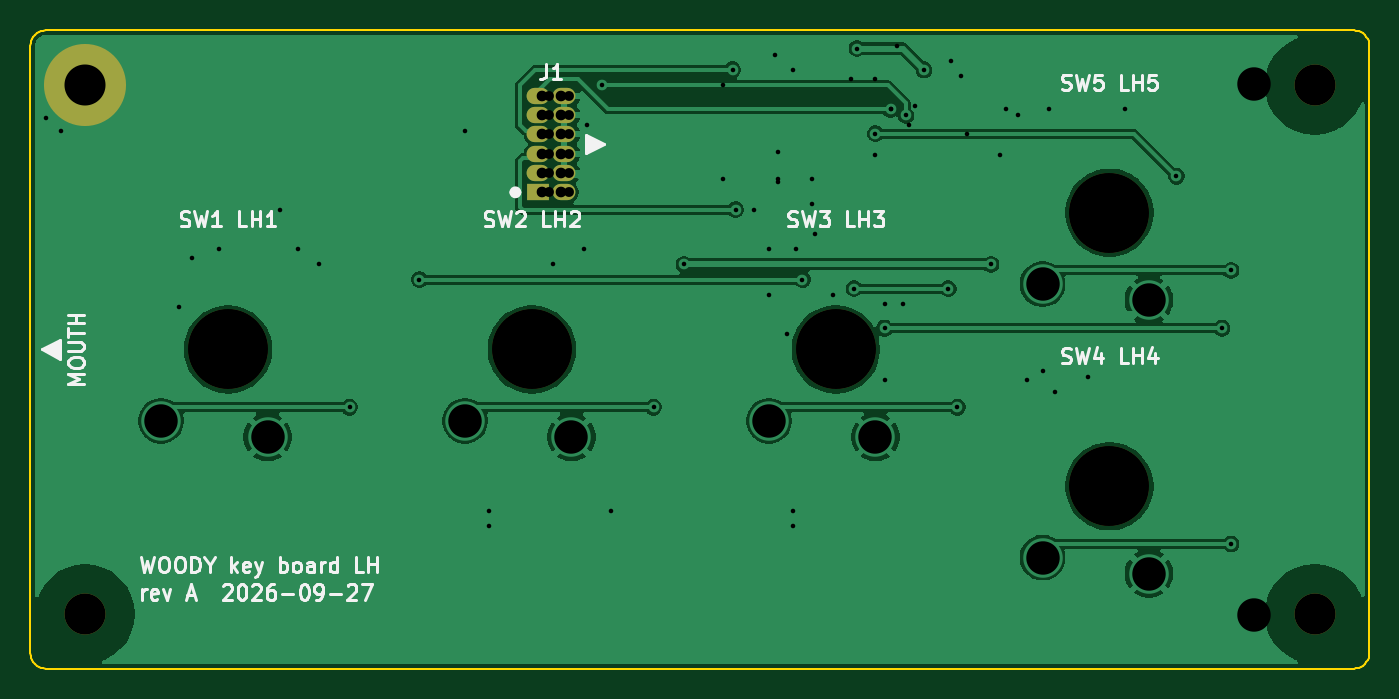
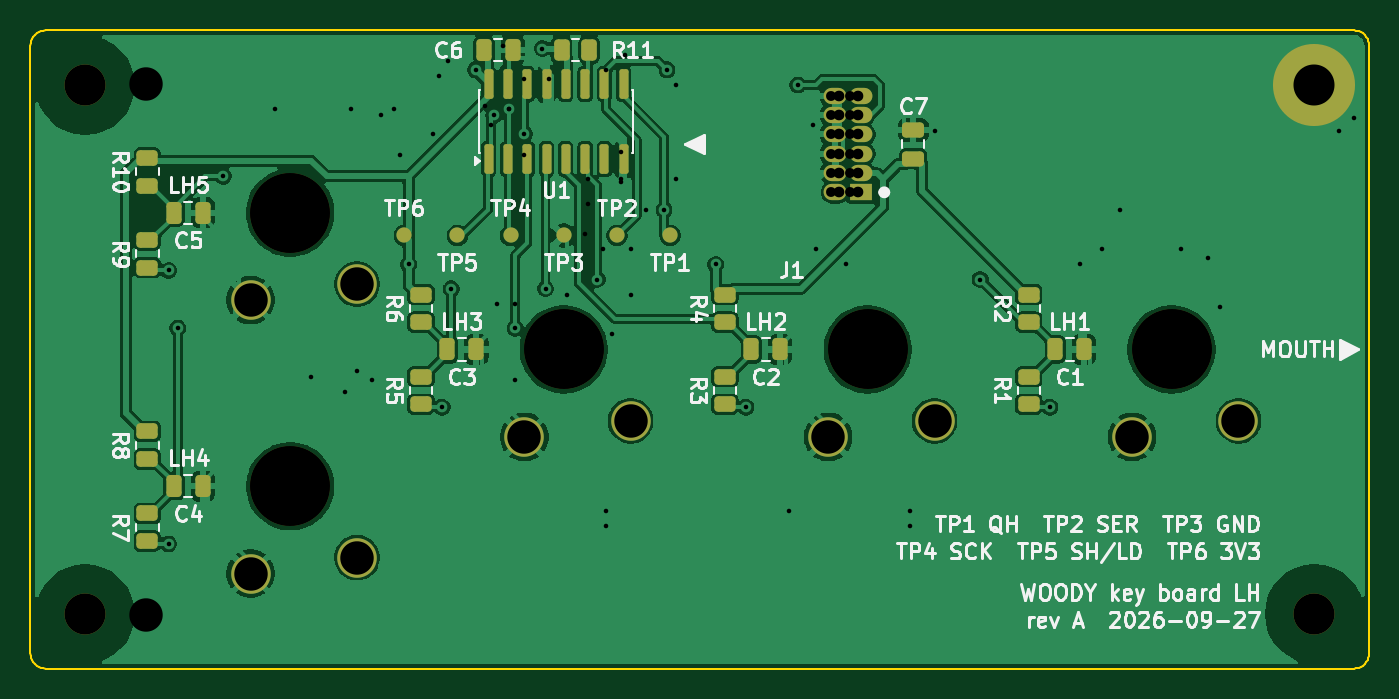
Circuit board: 12 layer files. Board 88.1 x 42.0 mm.
- bottom_copper: key-board-lh-B_Cu.gbr (136928 bytes)
- bottom_mask: key-board-lh-B_Mask.gbr (4880 bytes)
- paste: key-board-lh-B_Paste.gbr (3304 bytes)
- bottom_silk: key-board-lh-B_Silkscreen.gbr (72523 bytes)
- outline: key-board-lh-Edge_Cuts.gbr (2766 bytes)
- top_copper: key-board-lh-F_Cu.gbr (66959 bytes)
- top_mask: key-board-lh-F_Mask.gbr (1411 bytes)
- paste: key-board-lh-F_Paste.gbr (492 bytes)
- top_silk: key-board-lh-F_Silkscreen.gbr (29656 bytes)
- drill: key-board-lh-NPTH.drl (549 bytes)
- drill: key-board-lh-PTH.drl (1350 bytes)
- drill: key-board-lh.drl (1688 bytes)

=== bottom_copper: key-board-lh-B_Cu.gbr (136928 bytes, source omitted) ===
=== bottom_mask: key-board-lh-B_Mask.gbr ===
%TF.GenerationSoftware,KiCad,Pcbnew,9.0.9-9.0.9~ubuntu24.04.1*%
%TF.CreationDate,2026-09-29T18:01:03+00:00*%
%TF.ProjectId,key-board-lh,6b65792d-626f-4617-9264-2d6c682e6b69,A*%
%TF.SameCoordinates,Original*%
%TF.FileFunction,Soldermask,Bot*%
%TF.FilePolarity,Negative*%
%FSLAX46Y46*%
G04 Gerber Fmt 4.6, Leading zero omitted, Abs format (unit mm)*
G04 Created by KiCad (PCBNEW 9.0.9-9.0.9~ubuntu24.04.1) date 2026-09-29 18:01:03*
%MOMM*%
%LPD*%
G01*
G04 APERTURE LIST*
G04 Aperture macros list*
%AMRoundRect*
0 Rectangle with rounded corners*
0 $1 Rounding radius*
0 $2 $3 $4 $5 $6 $7 $8 $9 X,Y pos of 4 corners*
0 Add a 4 corners polygon primitive as box body*
4,1,4,$2,$3,$4,$5,$6,$7,$8,$9,$2,$3,0*
0 Add four circle primitives for the rounded corners*
1,1,$1+$1,$2,$3*
1,1,$1+$1,$4,$5*
1,1,$1+$1,$6,$7*
1,1,$1+$1,$8,$9*
0 Add four rect primitives between the rounded corners*
20,1,$1+$1,$2,$3,$4,$5,0*
20,1,$1+$1,$4,$5,$6,$7,0*
20,1,$1+$1,$6,$7,$8,$9,0*
20,1,$1+$1,$8,$9,$2,$3,0*%
G04 Aperture macros list end*
%ADD10C,5.250000*%
%ADD11C,2.600000*%
%ADD12RoundRect,0.250000X0.262500X0.450000X-0.262500X0.450000X-0.262500X-0.450000X0.262500X-0.450000X0*%
%ADD13RoundRect,0.250000X0.250000X0.475000X-0.250000X0.475000X-0.250000X-0.475000X0.250000X-0.475000X0*%
%ADD14C,1.000000*%
%ADD15RoundRect,0.250000X-0.450000X0.262500X-0.450000X-0.262500X0.450000X-0.262500X0.450000X0.262500X0*%
%ADD16C,2.700000*%
%ADD17RoundRect,0.250000X0.475000X-0.250000X0.475000X0.250000X-0.475000X0.250000X-0.475000X-0.250000X0*%
%ADD18RoundRect,0.150000X0.150000X-0.825000X0.150000X0.825000X-0.150000X0.825000X-0.150000X-0.825000X0*%
%ADD19R,1.500000X1.070000*%
%ADD20O,1.500000X1.070000*%
%ADD21C,3.100000*%
%ADD22C,5.400000*%
G04 APERTURE END LIST*
D10*
%TO.C,SW2*%
X130000000Y-121500000D03*
D11*
X125600000Y-126200000D03*
X132600000Y-127250000D03*
%TD*%
D10*
%TO.C,SW1*%
X110000000Y-121500000D03*
D11*
X105600000Y-126200000D03*
X112600000Y-127250000D03*
%TD*%
D10*
%TO.C,SW3*%
X150000000Y-121500000D03*
D11*
X145600000Y-126200000D03*
X152600000Y-127250000D03*
%TD*%
D10*
%TO.C,SW4*%
X168000000Y-130500000D03*
D11*
X163600000Y-135200000D03*
X170600000Y-136250000D03*
%TD*%
D10*
%TO.C,SW5*%
X168000000Y-112500000D03*
D11*
X163600000Y-117200000D03*
X170600000Y-118250000D03*
%TD*%
D12*
%TO.C,R11*%
X150142500Y-101800000D03*
X148317500Y-101800000D03*
%TD*%
D13*
%TO.C,C2*%
X137650000Y-121500000D03*
X135750000Y-121500000D03*
%TD*%
D14*
%TO.C,TP6*%
X160500000Y-114000000D03*
%TD*%
D15*
%TO.C,R9*%
X177400000Y-114287500D03*
X177400000Y-116112500D03*
%TD*%
D16*
%TO.C,H3*%
X181500000Y-138900000D03*
%TD*%
D15*
%TO.C,R4*%
X139400000Y-117887500D03*
X139400000Y-119712500D03*
%TD*%
D13*
%TO.C,C6*%
X155250000Y-101800000D03*
X153350000Y-101800000D03*
%TD*%
D14*
%TO.C,TP4*%
X153500000Y-114000000D03*
%TD*%
D17*
%TO.C,C7*%
X127000000Y-108950000D03*
X127000000Y-107050000D03*
%TD*%
D15*
%TO.C,R5*%
X159400000Y-123287500D03*
X159400000Y-125112500D03*
%TD*%
D13*
%TO.C,C3*%
X157650000Y-121500000D03*
X155750000Y-121500000D03*
%TD*%
D14*
%TO.C,TP5*%
X157000000Y-114000000D03*
%TD*%
D15*
%TO.C,R8*%
X177400000Y-126887500D03*
X177400000Y-128712500D03*
%TD*%
D18*
%TO.C,U1*%
X154945000Y-108975000D03*
X153675000Y-108975000D03*
X152405000Y-108975000D03*
X151135000Y-108975000D03*
X149865000Y-108975000D03*
X148595000Y-108975000D03*
X147325000Y-108975000D03*
X146055000Y-108975000D03*
X146055000Y-104025000D03*
X147325000Y-104025000D03*
X148595000Y-104025000D03*
X149865000Y-104025000D03*
X151135000Y-104025000D03*
X152405000Y-104025000D03*
X153675000Y-104025000D03*
X154945000Y-104025000D03*
%TD*%
D14*
%TO.C,TP3*%
X150000000Y-114000000D03*
%TD*%
D15*
%TO.C,R6*%
X159400000Y-117887500D03*
X159400000Y-119712500D03*
%TD*%
%TO.C,R7*%
X177400000Y-132287499D03*
X177400000Y-134112499D03*
%TD*%
D14*
%TO.C,TP1*%
X143000000Y-114000000D03*
%TD*%
D13*
%TO.C,C1*%
X117649999Y-121500000D03*
X115749999Y-121500000D03*
%TD*%
%TO.C,C5*%
X175650000Y-112500000D03*
X173750000Y-112500000D03*
%TD*%
D15*
%TO.C,R10*%
X177400000Y-108887500D03*
X177400000Y-110712500D03*
%TD*%
%TO.C,R2*%
X119400000Y-117887500D03*
X119400000Y-119712500D03*
%TD*%
D19*
%TO.C,J1*%
X130425000Y-111160000D03*
D20*
X132125000Y-111160000D03*
X130425000Y-109890000D03*
X132125000Y-109890000D03*
X130425000Y-108620000D03*
X132125000Y-108620000D03*
X130425000Y-107350000D03*
X132125000Y-107350000D03*
X130425000Y-106080000D03*
X132125000Y-106080000D03*
X130425000Y-104810000D03*
X132125000Y-104810000D03*
%TD*%
D15*
%TO.C,R3*%
X139400000Y-123287500D03*
X139400000Y-125112500D03*
%TD*%
D21*
%TO.C,H2*%
X100600000Y-104100000D03*
D22*
X100600000Y-104100000D03*
%TD*%
D16*
%TO.C,H1*%
X100600000Y-138900000D03*
%TD*%
D14*
%TO.C,TP2*%
X146500000Y-114000000D03*
%TD*%
D15*
%TO.C,R1*%
X119400000Y-123287500D03*
X119400000Y-125112500D03*
%TD*%
D16*
%TO.C,H4*%
X181500000Y-104100000D03*
%TD*%
D13*
%TO.C,C4*%
X175650000Y-130500000D03*
X173750000Y-130500000D03*
%TD*%
M02*

=== paste: key-board-lh-B_Paste.gbr (3304 bytes, source withheld) ===
=== bottom_silk: key-board-lh-B_Silkscreen.gbr (72523 bytes, source omitted) ===
=== outline: key-board-lh-Edge_Cuts.gbr ===
%TF.GenerationSoftware,KiCad,Pcbnew,9.0.9-9.0.9~ubuntu24.04.1*%
%TF.CreationDate,2026-09-29T18:01:03+00:00*%
%TF.ProjectId,key-board-lh,6b65792d-626f-4617-9264-2d6c682e6b69,A*%
%TF.SameCoordinates,Original*%
%TF.FileFunction,Profile,NP*%
%FSLAX46Y46*%
G04 Gerber Fmt 4.6, Leading zero omitted, Abs format (unit mm)*
G04 Created by KiCad (PCBNEW 9.0.9-9.0.9~ubuntu24.04.1) date 2026-09-29 18:01:03*
%MOMM*%
%LPD*%
G01*
G04 APERTURE LIST*
%TA.AperFunction,Profile*%
%ADD10C,0.100000*%
%TD*%
G04 APERTURE END LIST*
D10*
X97000000Y-101500000D02*
X97000000Y-141500000D01*
X97000000Y-141500000D02*
X97012300Y-141656430D01*
X97012300Y-101343600D02*
X97000000Y-101500000D01*
X97012300Y-141656430D02*
X97049000Y-141809020D01*
X97049000Y-101191000D02*
X97012300Y-101343600D01*
X97049000Y-141809020D02*
X97109000Y-141953990D01*
X97109000Y-101045999D02*
X97049000Y-101191000D01*
X97109000Y-141953990D02*
X97191000Y-142087780D01*
X97191000Y-100912200D02*
X97109000Y-101045999D01*
X97191000Y-142087780D02*
X97292900Y-142207110D01*
X97292900Y-100792900D02*
X97191000Y-100912200D01*
X97292900Y-142207110D02*
X97412200Y-142309020D01*
X97412200Y-100691000D02*
X97292900Y-100792900D01*
X97412200Y-142309020D02*
X97545999Y-142391010D01*
X97545999Y-100609000D02*
X97412200Y-100691000D01*
X97545999Y-142391010D02*
X97691000Y-142451050D01*
X97691000Y-100549000D02*
X97545999Y-100609000D01*
X97691000Y-142451050D02*
X97843600Y-142487690D01*
X97843600Y-100512300D02*
X97691000Y-100549000D01*
X97843600Y-142487690D02*
X98000000Y-142500000D01*
X98000000Y-100500000D02*
X97843600Y-100512300D01*
X98000000Y-142500000D02*
X184100000Y-142500000D01*
X184100000Y-100500000D02*
X98000000Y-100500000D01*
X184100000Y-142500000D02*
X184256000Y-142487690D01*
X184256000Y-100512300D02*
X184100000Y-100500000D01*
X184256000Y-142487690D02*
X184409000Y-142451050D01*
X184409000Y-100549000D02*
X184256000Y-100512300D01*
X184409000Y-142451050D02*
X184554000Y-142391010D01*
X184554000Y-100609000D02*
X184409000Y-100549000D01*
X184554000Y-142391010D02*
X184688000Y-142309020D01*
X184688000Y-100691000D02*
X184554000Y-100609000D01*
X184688000Y-142309020D02*
X184807000Y-142207110D01*
X184807000Y-100792900D02*
X184688000Y-100691000D01*
X184807000Y-142207110D02*
X184909000Y-142087780D01*
X184909000Y-100912200D02*
X184807000Y-100792900D01*
X184909000Y-142087780D02*
X184991000Y-141953990D01*
X184991000Y-101045999D02*
X184909000Y-100912200D01*
X184991000Y-141953990D02*
X185051000Y-141809020D01*
X185051000Y-101191000D02*
X184991000Y-101045999D01*
X185051000Y-141809020D02*
X185088000Y-141656430D01*
X185088000Y-101343600D02*
X185051000Y-101191000D01*
X185088000Y-141656430D02*
X185100000Y-141500000D01*
X185100000Y-101500000D02*
X185088000Y-101343600D01*
X185100000Y-141500000D02*
X185100000Y-101500000D01*
M02*

=== top_copper: key-board-lh-F_Cu.gbr (66959 bytes, source omitted) ===
=== top_mask: key-board-lh-F_Mask.gbr ===
%TF.GenerationSoftware,KiCad,Pcbnew,9.0.9-9.0.9~ubuntu24.04.1*%
%TF.CreationDate,2026-09-29T18:01:03+00:00*%
%TF.ProjectId,key-board-lh,6b65792d-626f-4617-9264-2d6c682e6b69,A*%
%TF.SameCoordinates,Original*%
%TF.FileFunction,Soldermask,Top*%
%TF.FilePolarity,Negative*%
%FSLAX46Y46*%
G04 Gerber Fmt 4.6, Leading zero omitted, Abs format (unit mm)*
G04 Created by KiCad (PCBNEW 9.0.9-9.0.9~ubuntu24.04.1) date 2026-09-29 18:01:03*
%MOMM*%
%LPD*%
G01*
G04 APERTURE LIST*
%ADD10C,5.250000*%
%ADD11C,2.700000*%
%ADD12R,1.500000X1.070000*%
%ADD13O,1.500000X1.070000*%
%ADD14C,3.100000*%
%ADD15C,5.400000*%
G04 APERTURE END LIST*
D10*
%TO.C,SW2*%
X130000000Y-121500000D03*
%TD*%
%TO.C,SW1*%
X110000000Y-121500000D03*
%TD*%
%TO.C,SW3*%
X150000000Y-121500000D03*
%TD*%
%TO.C,SW4*%
X168000000Y-130500000D03*
%TD*%
%TO.C,SW5*%
X168000000Y-112500000D03*
%TD*%
D11*
%TO.C,H3*%
X181500000Y-138900000D03*
%TD*%
D12*
%TO.C,J1*%
X130425000Y-111160000D03*
D13*
X132125000Y-111160000D03*
X130425000Y-109890000D03*
X132125000Y-109890000D03*
X130425000Y-108620000D03*
X132125000Y-108620000D03*
X130425000Y-107350000D03*
X132125000Y-107350000D03*
X130425000Y-106080000D03*
X132125000Y-106080000D03*
X130425000Y-104810000D03*
X132125000Y-104810000D03*
%TD*%
D14*
%TO.C,H2*%
X100600000Y-104100000D03*
D15*
X100600000Y-104100000D03*
%TD*%
D11*
%TO.C,H1*%
X100600000Y-138900000D03*
%TD*%
%TO.C,H4*%
X181500000Y-104100000D03*
%TD*%
M02*

=== paste: key-board-lh-F_Paste.gbr ===
%TF.GenerationSoftware,KiCad,Pcbnew,9.0.9-9.0.9~ubuntu24.04.1*%
%TF.CreationDate,2026-09-29T18:01:03+00:00*%
%TF.ProjectId,key-board-lh,6b65792d-626f-4617-9264-2d6c682e6b69,A*%
%TF.SameCoordinates,Original*%
%TF.FileFunction,Paste,Top*%
%TF.FilePolarity,Positive*%
%FSLAX46Y46*%
G04 Gerber Fmt 4.6, Leading zero omitted, Abs format (unit mm)*
G04 Created by KiCad (PCBNEW 9.0.9-9.0.9~ubuntu24.04.1) date 2026-09-29 18:01:03*
%MOMM*%
%LPD*%
G01*
G04 APERTURE LIST*
G04 APERTURE END LIST*
M02*

=== top_silk: key-board-lh-F_Silkscreen.gbr (29656 bytes, source omitted) ===
=== drill: key-board-lh-NPTH.drl ===
M48
; DRILL file {KiCad 9.0.9-9.0.9~ubuntu24.04.1} date 2026-09-29T18:01:04+0000
; FORMAT={-:-/ absolute / metric / decimal}
; #@! TF.CreationDate,2026-09-29T18:01:04+00:00
; #@! TF.GenerationSoftware,Kicad,Pcbnew,9.0.9-9.0.9~ubuntu24.04.1
; #@! TF.FileFunction,NonPlated,1,2,NPTH
FMAT,2
METRIC
; #@! TA.AperFunction,NonPlated,NPTH,ComponentDrill
T1C2.700
; #@! TA.AperFunction,NonPlated,NPTH,ComponentDrill
T2C5.250
%
G90
G05
T1
X100.6Y-138.9
X181.5Y-104.1
X181.5Y-138.9
T2
X110.0Y-121.5
X130.0Y-121.5
X150.0Y-121.5
X168.0Y-112.5
X168.0Y-130.5
M30

=== drill: key-board-lh-PTH.drl ===
M48
; DRILL file {KiCad 9.0.9-9.0.9~ubuntu24.04.1} date 2026-09-29T18:01:04+0000
; FORMAT={-:-/ absolute / metric / decimal}
; #@! TF.CreationDate,2026-09-29T18:01:04+00:00
; #@! TF.GenerationSoftware,Kicad,Pcbnew,9.0.9-9.0.9~ubuntu24.04.1
; #@! TF.FileFunction,Plated,1,2,PTH
FMAT,2
METRIC
; #@! TA.AperFunction,Plated,PTH,ViaDrill
T1C0.300
; #@! TA.AperFunction,Plated,PTH,ComponentDrill
T2C0.700
; #@! TA.AperFunction,Plated,PTH,ComponentDrill
T3C2.200
; #@! TA.AperFunction,Plated,PTH,ComponentDrill
T4C2.700
%
G90
G05
T1
X98.0Y-106.3
X99.0Y-107.1
X116.0Y-115.9
X118.0Y-125.3
X122.6Y-116.9
X125.6Y-107.1
X131.4Y-115.9
X133.4Y-114.9
X134.6Y-104.1
X138.0Y-125.3
X140.0Y-115.9
X143.2Y-103.1
X143.4Y-112.3
X145.6Y-114.9
X145.6Y-117.9
X146.2Y-110.5
X147.8Y-116.9
X149.8Y-117.9
X151.2Y-117.5
X151.4Y-101.7
X152.6Y-107.3
X153.2Y-120.1
X153.6Y-105.7
X154.4Y-118.5
X154.6Y-106.1
X155.8Y-103.1
X157.4Y-117.5
X158.0Y-125.3
X160.2Y-115.9
X172.4Y-110.1
X175.4Y-120.1
X176.0Y-116.3
X176.0Y-134.3
T2
X130.64Y-104.81
X130.64Y-106.08
X130.64Y-107.35
X130.64Y-108.62
X130.64Y-109.89
X130.64Y-111.16
X131.91Y-104.81
X131.91Y-106.08
X131.91Y-107.35
X131.91Y-108.62
X131.91Y-109.89
X131.91Y-111.16
T3
X105.6Y-126.2
X112.6Y-127.25
X125.6Y-126.2
X132.6Y-127.25
X145.6Y-126.2
X152.6Y-127.25
X163.6Y-117.2
X163.6Y-135.2
X170.6Y-118.25
X170.6Y-136.25
T4
X100.6Y-104.1
M30

=== drill: key-board-lh.drl ===
M48
; DRILL file {KiCad 9.0.9-9.0.9~ubuntu24.04.1} date 2026-09-27T14:39:15+0000
; FORMAT={-:-/ absolute / metric / decimal}
; #@! TF.CreationDate,2026-09-27T14:39:15+00:00
; #@! TF.GenerationSoftware,Kicad,Pcbnew,9.0.9-9.0.9~ubuntu24.04.1
; #@! TF.FileFunction,MixedPlating,1,2
FMAT,2
METRIC
; #@! TA.AperFunction,Plated,PTH,ViaDrill
T1C0.300
; #@! TA.AperFunction,Plated,PTH,ComponentDrill
T2C0.650
; #@! TA.AperFunction,Plated,PTH,ComponentDrill
T3C1.200
; #@! TA.AperFunction,NonPlated,NPTH,ComponentDrill
T4C2.200
; #@! TA.AperFunction,NonPlated,NPTH,ComponentDrill
T5C5.250
%
G90
G05
T1
X106.8Y-118.7
X107.6Y-115.5
X109.4Y-114.9
X113.4Y-112.3
X114.6Y-114.9
X127.2Y-132.1
X127.2Y-133.1
X133.6Y-106.7
X135.2Y-132.1
X142.6Y-104.1
X142.6Y-110.3
X144.6Y-112.3
X146.0Y-102.1
X146.2Y-108.5
X146.2Y-110.3
X146.8Y-120.5
X147.2Y-103.1
X147.2Y-132.1
X147.2Y-133.1
X147.4Y-114.9
X148.4Y-110.3
X148.4Y-111.9
X148.6Y-113.9
X151.0Y-103.7
X152.6Y-103.7
X152.6Y-108.7
X153.2Y-118.5
X153.2Y-123.5
X153.6Y-105.7
X154.0Y-101.5
X154.8Y-106.7
X155.2Y-105.5
X157.6Y-102.5
X158.2Y-103.5
X158.6Y-107.3
X160.8Y-108.7
X161.2Y-105.7
X162.0Y-106.1
X162.6Y-123.5
X163.6Y-122.9
X164.0Y-105.7
X164.4Y-124.3
X166.6Y-123.3
X169.0Y-105.7
T2
X131.14Y-104.81
X131.14Y-106.08
X131.14Y-107.35
X131.14Y-108.62
X131.14Y-109.89
X131.14Y-111.16
X132.41Y-104.81
X132.41Y-106.08
X132.41Y-107.35
X132.41Y-108.62
X132.41Y-109.89
X132.41Y-111.16
T3
X105.6Y-126.2
X112.6Y-127.25
X125.6Y-126.2
X132.6Y-127.25
X145.6Y-126.2
X152.6Y-127.25
X163.6Y-117.2
X163.6Y-135.2
X170.6Y-118.25
X170.6Y-136.25
T4
X100.5Y-104.0
X100.5Y-139.0
X177.5Y-104.0
X177.5Y-139.0
T5
X110.0Y-121.5
X130.0Y-121.5
X150.0Y-121.5
X168.0Y-112.5
X168.0Y-130.5
M30
